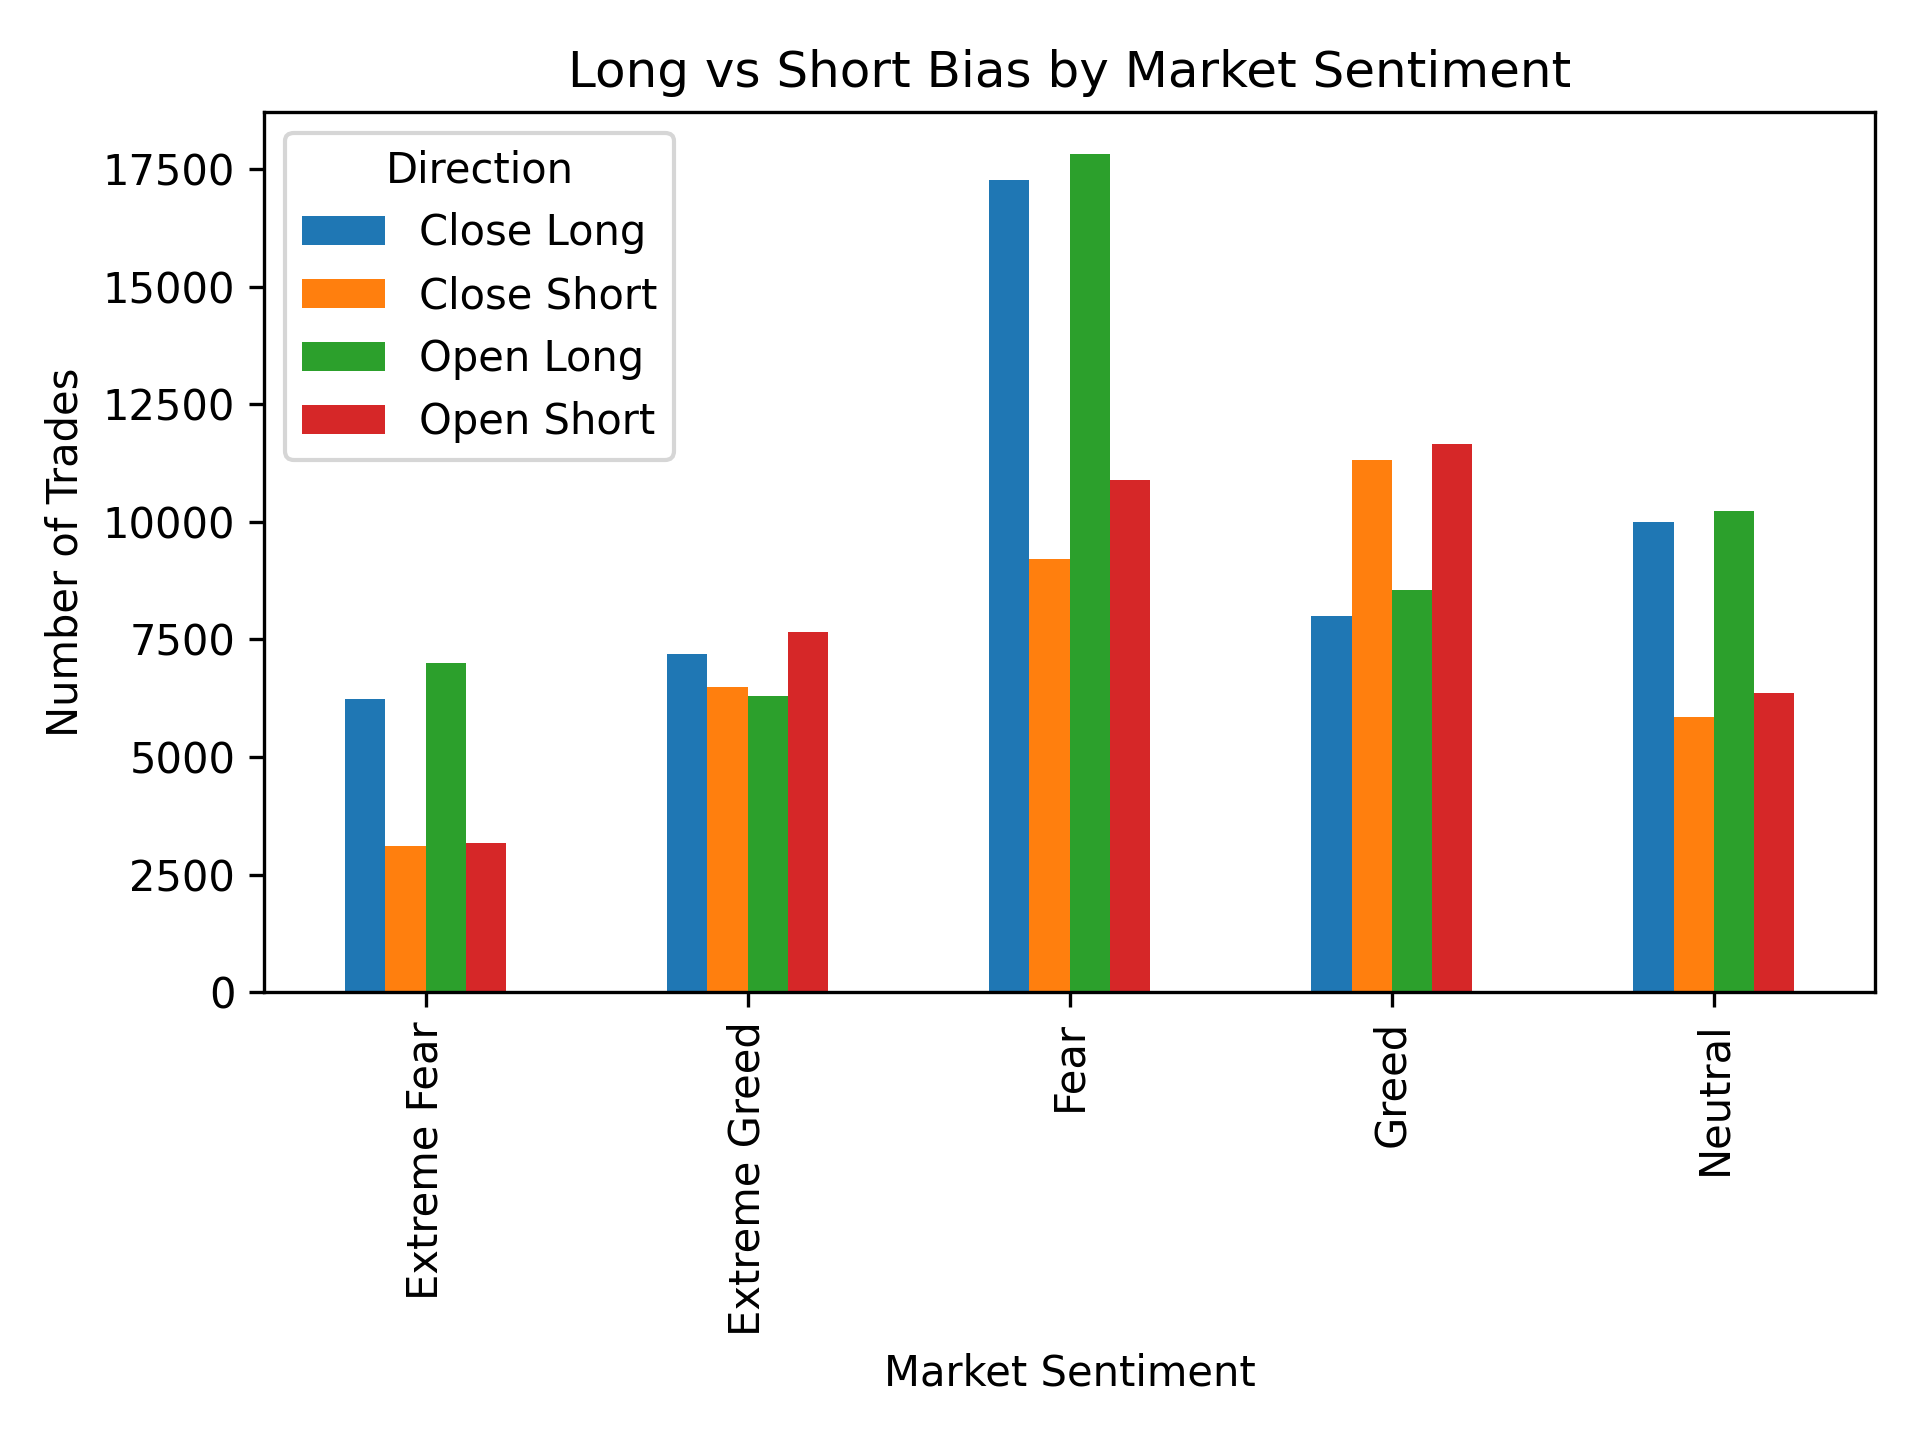

The file beside this chart, header and first rows:
classification, Close Long, Close Short, Open Long, Open Short
Extreme Fear, 6241, 3117, 7005, 3174
Extreme Greed, 7186, 6497, 6300, 7663
Fear, 17260, 9221, 17824, 10887
Greed, 7998, 11322, 8544, 11664
Neutral, 9993, 5850, 10222, 6353
